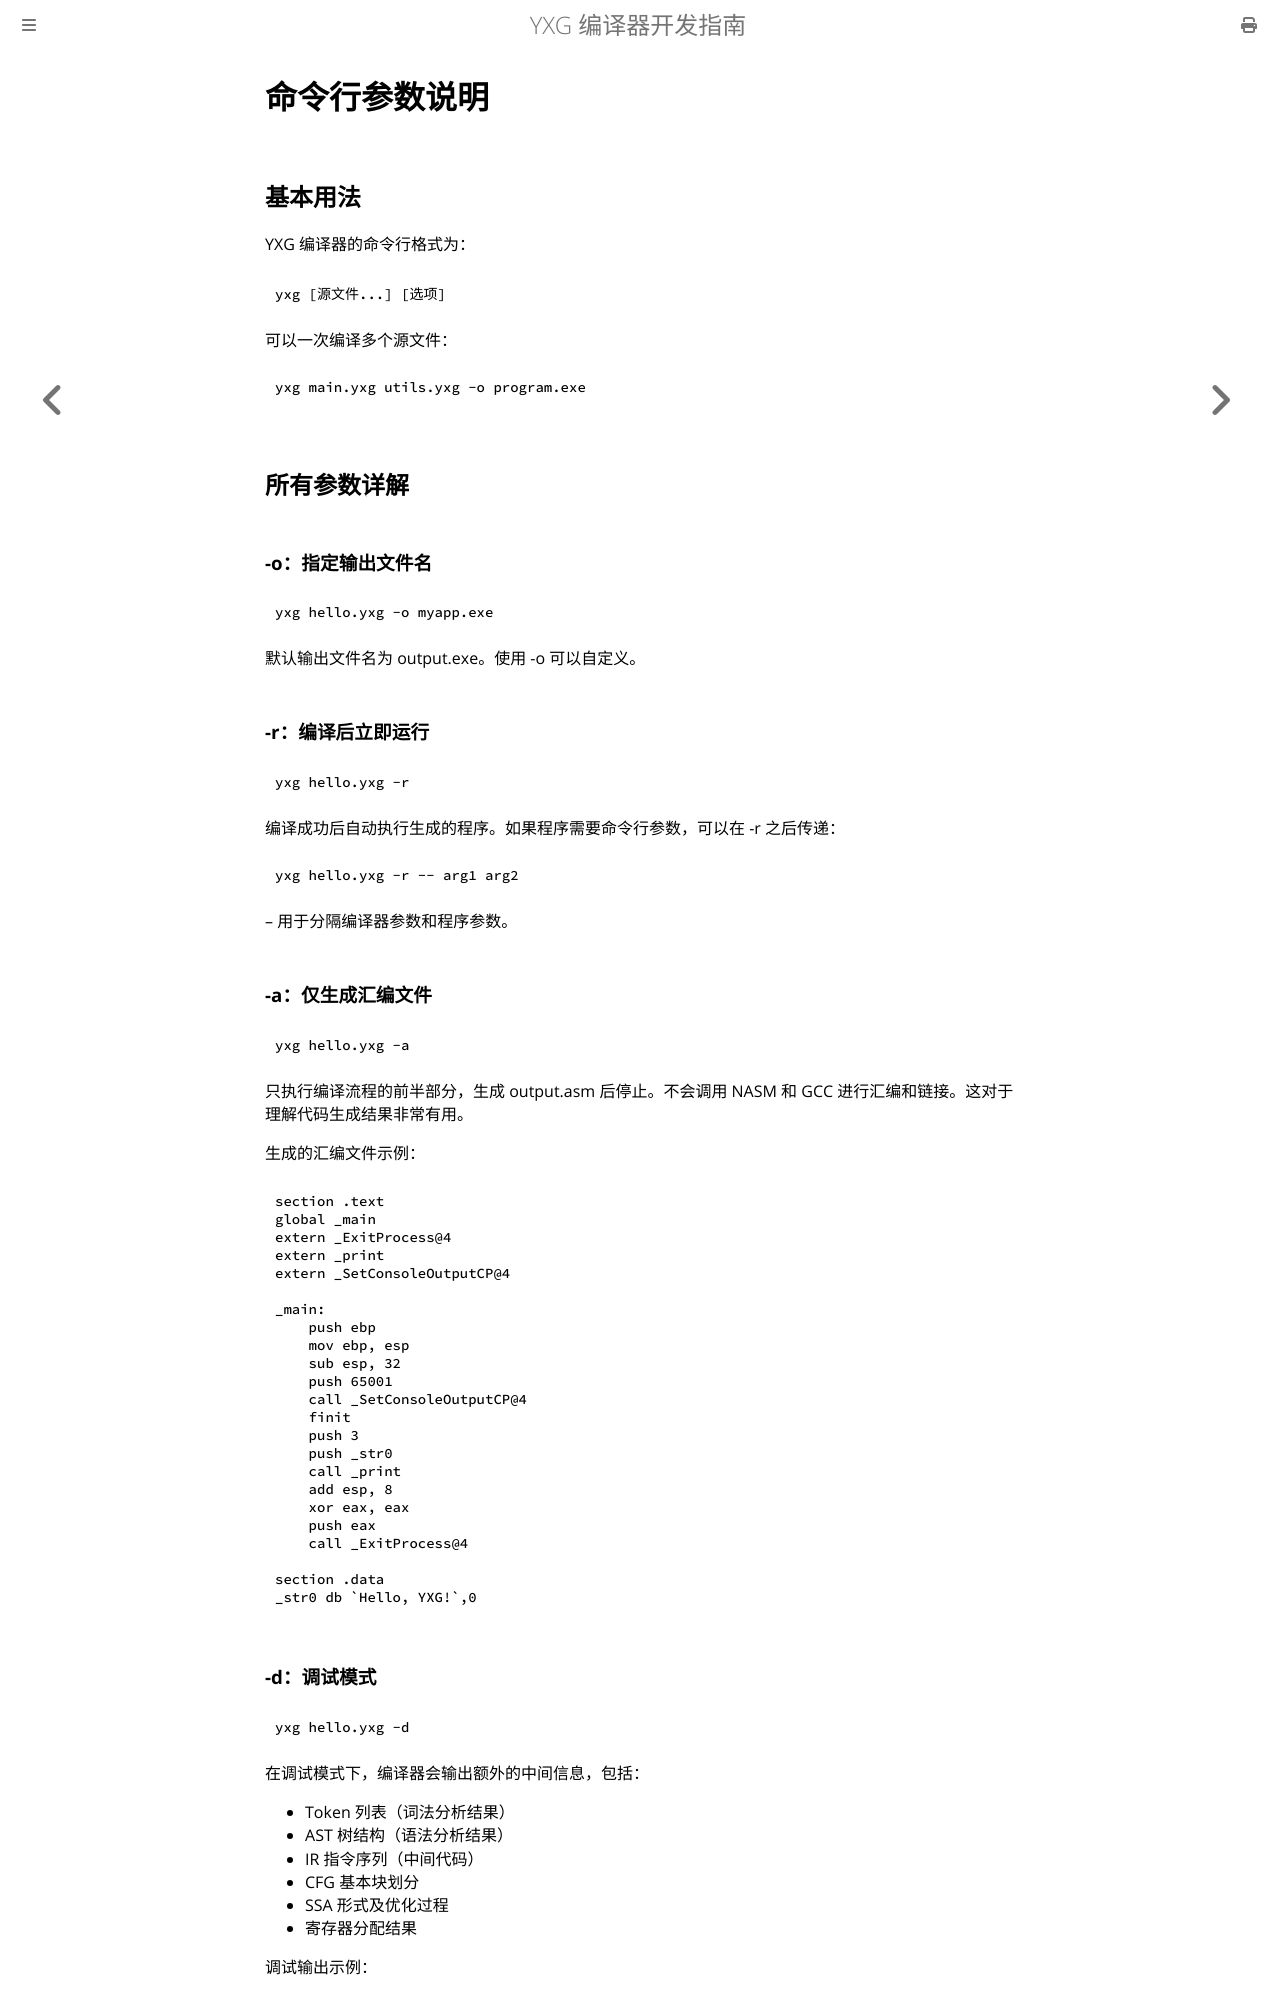

repository: yxyssg/yxg_language · page: part1/cli-options.html · generator: mdbook

# 命令行参数说明

## 基本用法

YXG 编译器的命令行格式为：

    yxg [源文件...] [选项]

可以一次编译多个源文件：

    yxg main.yxg utils.yxg -o program.exe

## 所有参数详解

### -o：指定输出文件名

    yxg hello.yxg -o myapp.exe

默认输出文件名为 output.exe。使用 -o 可以自定义。

### -r：编译后立即运行

    yxg hello.yxg -r

编译成功后自动执行生成的程序。如果程序需要命令行参数，可以在 -r 之后传递：

    yxg hello.yxg -r -- arg1 arg2

-- 用于分隔编译器参数和程序参数。

### -a：仅生成汇编文件

    yxg hello.yxg -a

只执行编译流程的前半部分，生成 output.asm 后停止。不会调用 NASM 和 GCC 进行汇编和链接。这对于理解代码生成结果非常有用。

生成的汇编文件示例：

    section .text
    global _main
    extern _ExitProcess@4
    extern _print
    extern _SetConsoleOutputCP@4

    _main:
        push ebp
        mov ebp, esp
        sub esp, 32
        push 65001
        call _SetConsoleOutputCP@4
        finit
        push 3
        push _str0
        call _print
        add esp, 8
        xor eax, eax
        push eax
        call _ExitProcess@4

    section .data
    _str0 db `Hello, YXG!`,0
